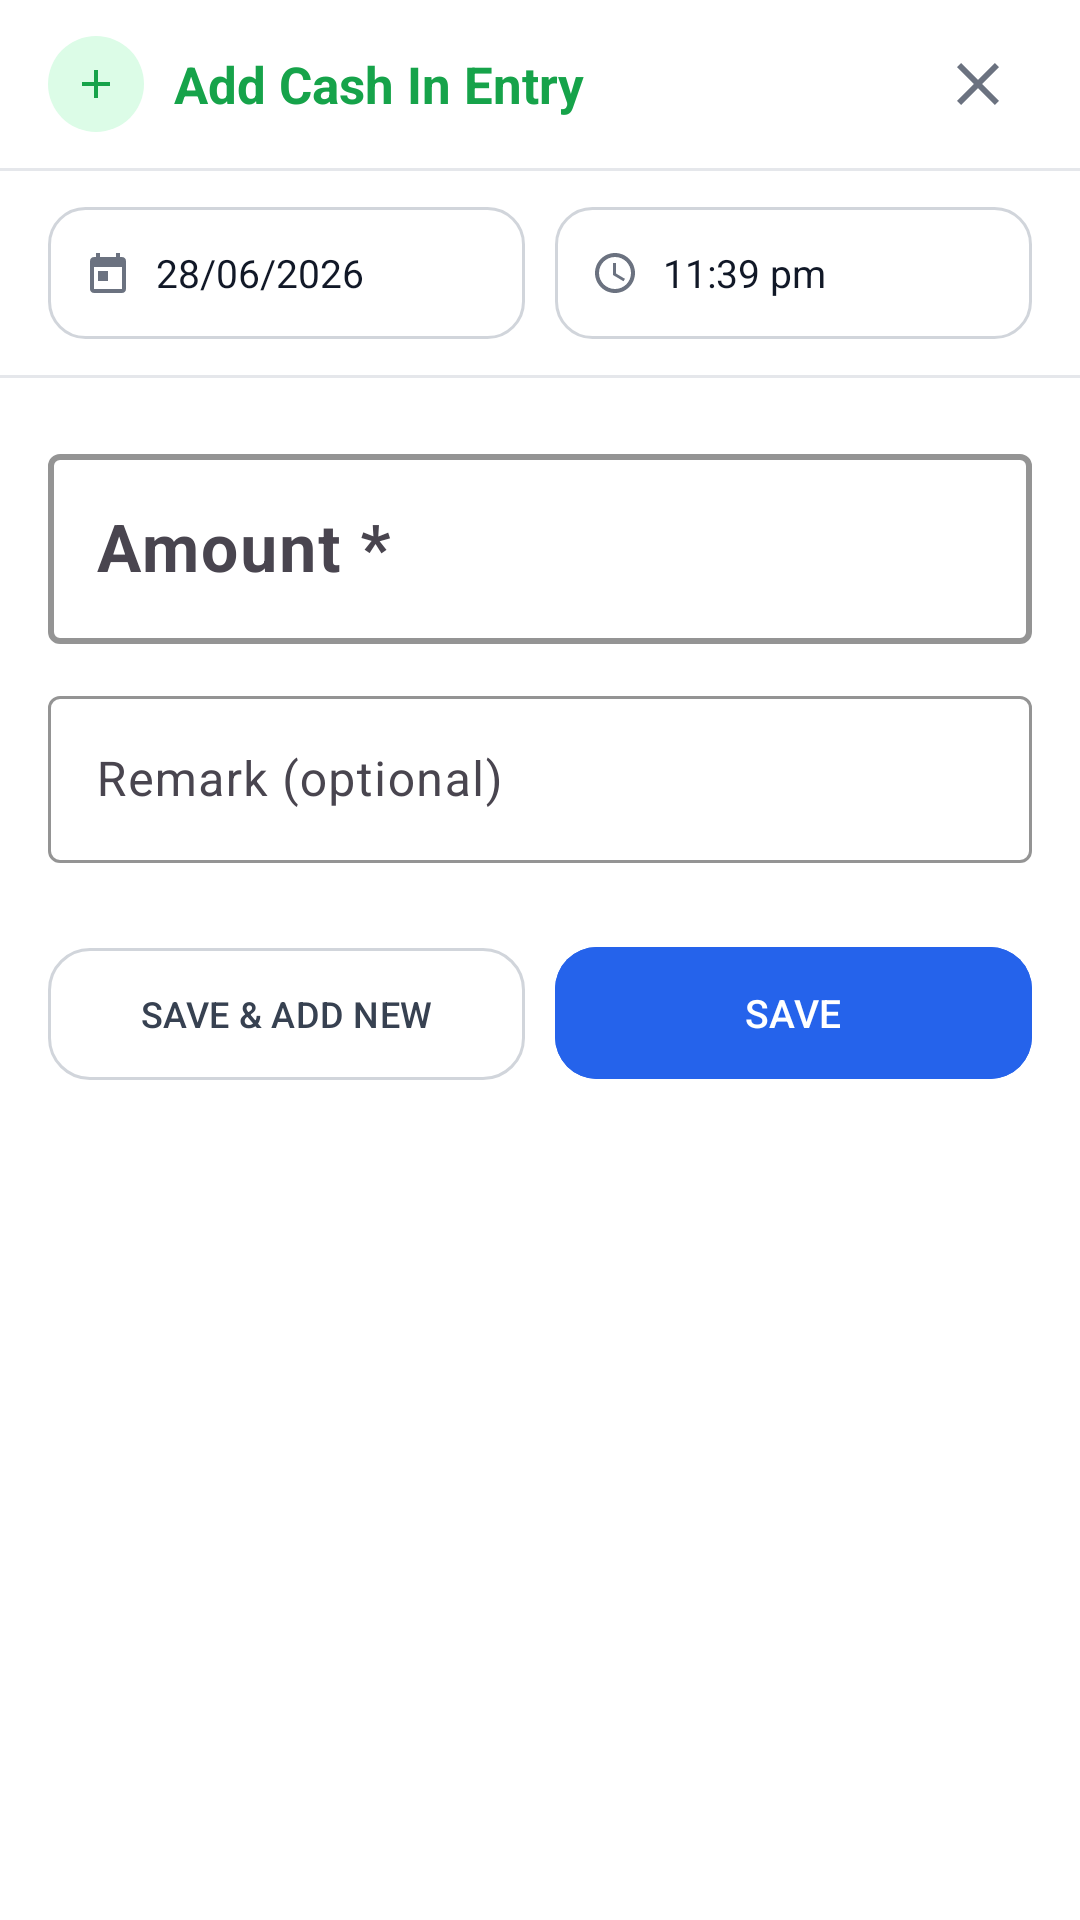

The Android layout XML behind this screen, and the referenced resources:
<!-- AndroidManifest.xml: application theme Theme.ElegenCashBook -->
<!-- res/layout/dialog_add_entry.xml -->
<?xml version="1.0" encoding="utf-8"?>
<LinearLayout
    xmlns:android="http://schemas.android.com/apk/res/android"
    xmlns:app="http://schemas.android.com/apk/res-auto"
    android:layout_width="match_parent"
    android:layout_height="wrap_content"
    android:orientation="vertical"
    android:background="@color/surface">

    
    <LinearLayout
        android:layout_width="match_parent"
        android:layout_height="56dp"
        android:orientation="horizontal"
        android:gravity="center_vertical"
        android:paddingStart="16dp"
        android:paddingEnd="16dp">

        <FrameLayout
            android:id="@+id/dialog_icon_bg"
            android:layout_width="32dp"
            android:layout_height="32dp"
            android:background="@drawable/round_shape"
            android:backgroundTint="@color/success_green_bg">

            <ImageView
                android:id="@+id/dialog_icon"
                android:layout_width="16dp"
                android:layout_height="16dp"
                android:layout_gravity="center"
                android:src="@drawable/ic_plus"
                app:tint="@color/success_green" />
        </FrameLayout>

        <TextView
            android:id="@+id/dialog_title"
            android:layout_width="0dp"
            android:layout_height="wrap_content"
            android:layout_weight="1"
            android:text="Add Cash In Entry"
            android:textColor="@color/success_green"
            android:textSize="17sp"
            android:textStyle="bold"
            android:layout_marginStart="10dp" />

        <ImageButton
            android:id="@+id/dialog_back_btn"
            android:layout_width="36dp"
            android:layout_height="36dp"
            android:background="?attr/selectableItemBackgroundBorderless"
            android:padding="8dp"
            android:src="@drawable/ic_close"
            android:contentDescription="Close"
            app:tint="@color/text_muted" />

    </LinearLayout>

    <View android:layout_width="match_parent" android:layout_height="1dp" android:background="@color/surface_gray" />

    
    <LinearLayout
        android:layout_width="match_parent"
        android:layout_height="wrap_content"
        android:orientation="horizontal"
        android:gravity="center_vertical"
        android:paddingStart="16dp"
        android:paddingEnd="16dp"
        android:paddingTop="12dp"
        android:paddingBottom="12dp">

        
        <LinearLayout
            android:id="@+id/btn_pick_date"
            android:layout_width="0dp"
            android:layout_height="44dp"
            android:layout_weight="1"
            android:layout_marginEnd="10dp"
            android:orientation="horizontal"
            android:gravity="center_vertical"
            android:background="@drawable/bg_pill_outline"
            android:paddingHorizontal="12dp">

            <ImageView
                android:layout_width="16dp"
                android:layout_height="16dp"
                android:src="@drawable/ic_calendar"
                android:contentDescription="Date"
                app:tint="@color/text_muted" />

            <TextView
                android:id="@+id/tv_selected_date"
                android:layout_width="0dp"
                android:layout_height="wrap_content"
                android:layout_weight="1"
                android:layout_marginStart="8dp"
                android:text="28/06/2026"
                android:textColor="@color/text_dark"
                android:textSize="13sp" />
        </LinearLayout>

        
        <LinearLayout
            android:id="@+id/btn_pick_time"
            android:layout_width="0dp"
            android:layout_height="44dp"
            android:layout_weight="1"
            android:orientation="horizontal"
            android:gravity="center_vertical"
            android:background="@drawable/bg_pill_outline"
            android:paddingHorizontal="12dp">

            <ImageView
                android:layout_width="16dp"
                android:layout_height="16dp"
                android:src="@drawable/ic_clock"
                android:contentDescription="Time"
                app:tint="@color/text_muted" />

            <TextView
                android:id="@+id/tv_selected_time"
                android:layout_width="0dp"
                android:layout_height="wrap_content"
                android:layout_weight="1"
                android:layout_marginStart="8dp"
                android:text="11:39 pm"
                android:textColor="@color/text_dark"
                android:textSize="13sp" />
        </LinearLayout>

    </LinearLayout>

    <View android:layout_width="match_parent" android:layout_height="1dp" android:background="@color/surface_gray" />

    
    <com.google.android.material.textfield.TextInputLayout
        android:id="@+id/layout_amount"
        style="@style/Widget.Material3.TextInputLayout.OutlinedBox"
        android:layout_width="match_parent"
        android:layout_height="wrap_content"
        android:layout_marginStart="16dp"
        android:layout_marginEnd="16dp"
        android:layout_marginTop="20dp"
        android:hint="Amount *"
        app:hintTextColor="@color/danger_red"
        app:boxStrokeColor="@color/brand_blue"
        app:boxStrokeWidth="2dp">

        <com.google.android.material.textfield.TextInputEditText
            android:id="@+id/et_amount"
            android:layout_width="match_parent"
            android:layout_height="wrap_content"
            android:inputType="numberDecimal"
            android:textColor="@color/success_green"
            android:textSize="22sp"
            android:textStyle="bold" />
    </com.google.android.material.textfield.TextInputLayout>

    
    <com.google.android.material.textfield.TextInputLayout
        android:id="@+id/layout_remark"
        style="@style/Widget.Material3.TextInputLayout.OutlinedBox"
        android:layout_width="match_parent"
        android:layout_height="wrap_content"
        android:layout_marginStart="16dp"
        android:layout_marginEnd="16dp"
        android:layout_marginTop="12dp"
        android:hint="Remark (optional)"
        app:boxStrokeColor="@color/unselected_gray"
        app:boxStrokeWidth="1dp">

        <com.google.android.material.textfield.TextInputEditText
            android:id="@+id/et_remark"
            android:layout_width="match_parent"
            android:layout_height="wrap_content"
            android:inputType="textCapSentences"
            android:maxLength="512"
            android:textColor="@color/text_dark"
            android:textSize="16sp" />
    </com.google.android.material.textfield.TextInputLayout>

    
    <LinearLayout
        android:layout_width="match_parent"
        android:layout_height="wrap_content"
        android:orientation="horizontal"
        android:layout_marginStart="16dp"
        android:layout_marginEnd="16dp"
        android:layout_marginTop="24dp"
        android:layout_marginBottom="24dp">

        <com.google.android.material.button.MaterialButton
            android:id="@+id/btn_save_add_new"
            style="@style/Widget.Material3.Button.OutlinedButton"
            android:layout_width="0dp"
            android:layout_height="52dp"
            android:layout_weight="1"
            android:layout_marginEnd="10dp"
            android:text="SAVE &amp; ADD NEW"
            android:textAllCaps="true"
            android:textSize="12sp"
            android:textColor="@color/date_header_text"
            app:strokeColor="@color/unselected_gray"
            app:cornerRadius="14dp" />

        <com.google.android.material.button.MaterialButton
            android:id="@+id/btn_save"
            android:layout_width="0dp"
            android:layout_height="52dp"
            android:layout_weight="1"
            android:text="SAVE"
            android:textAllCaps="true"
            android:textSize="13sp"
            android:textColor="@color/white"
            android:backgroundTint="@color/brand_blue"
            app:cornerRadius="14dp" />

    </LinearLayout>

</LinearLayout>
<!-- resources referenced by this layout -->
<resources>
  <color name="brand_blue">#FF2563EB</color>
  <color name="danger_red">#FFDC2626</color>
  <color name="date_header_text">#FF374151</color>
  <color name="success_green">#FF16A34A</color>
  <color name="success_green_bg">#FFDCFCE7</color>
  <color name="surface">#FFFFFFFF</color>
  <color name="surface_gray">#FFE5E7EB</color>
  <color name="text_dark">#FF111827</color>
  <color name="text_muted">#FF6B7280</color>
  <color name="unselected_gray">#FFD1D5DB</color>
  <color name="white">#FFFFFFFF</color>
  <!-- drawable bg_pill_outline (drawable) -->
  <?xml version="1.0" encoding="utf-8"?>
  <shape xmlns:android="http://schemas.android.com/apk/res/android"
      android:shape="rectangle">
      <solid android:color="@color/surface" />
      <corners android:radius="12dp" />
      <stroke
          android:width="1dp"
          android:color="@color/unselected_gray" />
  </shape>
  <!-- drawable ic_calendar (drawable) -->
  <?xml version="1.0" encoding="utf-8"?>
  <vector xmlns:android="http://schemas.android.com/apk/res/android"
      android:width="24dp"
      android:height="24dp"
      android:viewportWidth="24"
      android:viewportHeight="24"
      android:tint="@color/text_dark">
      <path
          android:fillColor="@android:color/white"
          android:pathData="M19,4h-1L18,2h-2v2L8,4L8,2L6,2v2L5,4c-1.11,0 -1.99,0.9 -1.99,2L3,20c0,1.1 0.89,2 2,2h14c1.1,0 2,-0.9 2,-2L21,6c0,-1.1 -0.9,-2 -2,-2zM19,20L5,20L5,9h14v11zM7,11h5v5L7,16z" />
  </vector>
  <!-- drawable ic_close (drawable) -->
  <?xml version="1.0" encoding="utf-8"?>
  <vector xmlns:android="http://schemas.android.com/apk/res/android"
      android:width="24dp"
      android:height="24dp"
      android:viewportWidth="24"
      android:viewportHeight="24"
      android:tint="@color/text_dark">
      <path
          android:fillColor="@android:color/white"
          android:pathData="M19,6.41L17.59,5 12,10.59 6.41,5 5,6.41 10.59,12 5,17.59 6.41,19 12,13.41 17.59,19 19,17.59 13.41,12z" />
  </vector>
  <!-- drawable ic_plus (drawable) -->
  <?xml version="1.0" encoding="utf-8"?>
  <vector xmlns:android="http://schemas.android.com/apk/res/android"
      android:width="24dp"
      android:height="24dp"
      android:viewportWidth="24"
      android:viewportHeight="24"
      android:tint="@color/text_dark">
      <path
          android:fillColor="@android:color/white"
          android:pathData="M19,13L13,13v6h-2v-6L5,13v-2h6L11,5h2v6h6v2z" />
  </vector>
  <!-- drawable round_shape (drawable) -->
  <?xml version="1.0" encoding="utf-8"?>
  <shape xmlns:android="http://schemas.android.com/apk/res/android"
      android:shape="oval">
      <solid android:color="@color/surface_gray" />
  </shape>
  <style name="Theme.ElegenCashBook" parent="Base.Theme.ElegenCashBook" />
  <style name="Base.Theme.ElegenCashBook" parent="Theme.Material3.DayNight.NoActionBar">
          <item name="colorPrimary">@color/brand</item>
          <item name="colorOnPrimary">@color/white</item>
          <item name="android:statusBarColor">@color/surface_page</item>
          <item name="android:navigationBarColor">@color/surface_page</item>
          <item name="android:windowLightStatusBar">true</item>
          <item name="android:windowLightNavigationBar">true</item>
          <item name="android:windowBackground">@color/surface_page</item>
      </style>
  <color name="brand">#FF4F46E5</color>
  <color name="surface_page">#FFF8FAFC</color>
</resources>
